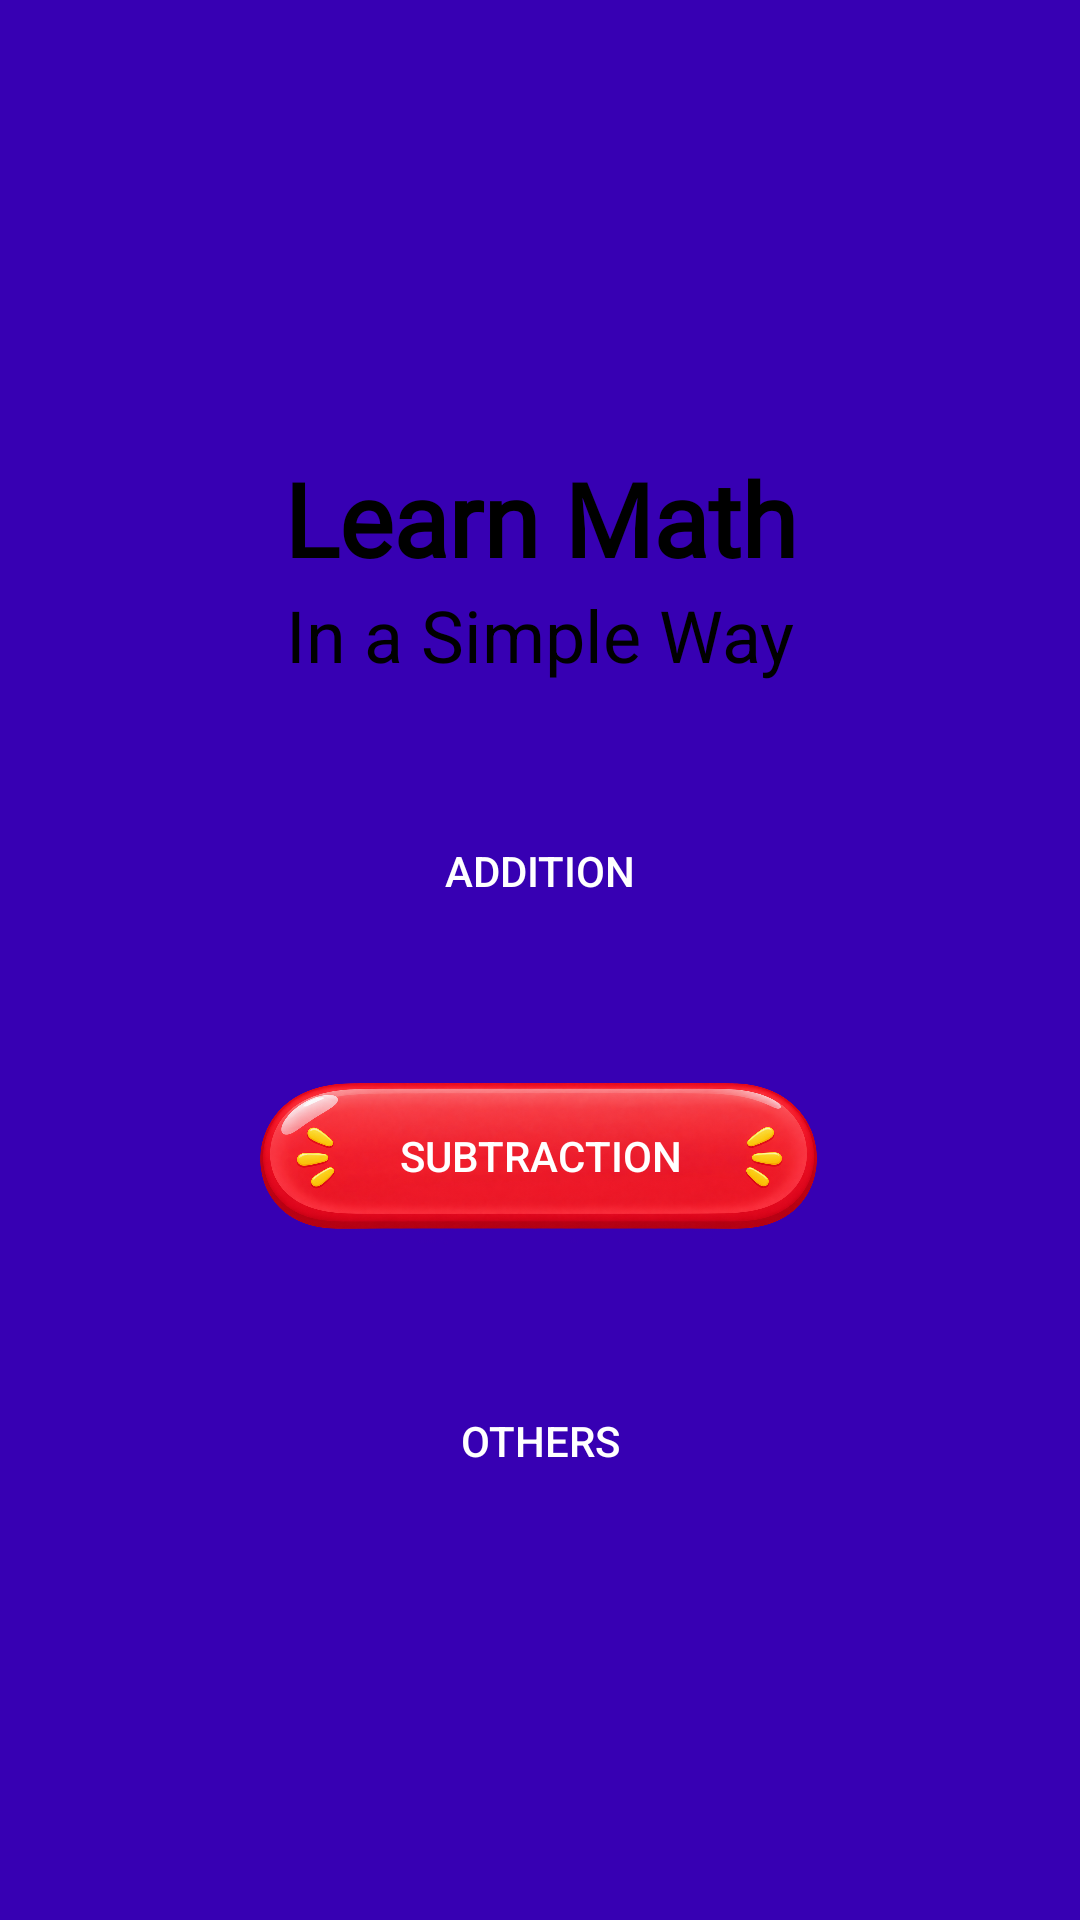

Produce the Android XML layout that renders to this screen, including the resource entries it uses.
<!-- AndroidManifest.xml: application theme Theme.LearnMath -->
<!-- res/layout/menu.xml -->
<?xml version="1.0" encoding="utf-8"?>
<LinearLayout xmlns:android="http://schemas.android.com/apk/res/android"
    android:layout_width="match_parent"
    android:layout_height="match_parent"
    android:background="@drawable/fundo01"
    android:gravity="top"
    android:orientation="vertical">


    <TextView
        android:id="@+id/textView2"
        android:layout_width="match_parent"
        android:layout_height="wrap_content"
        android:layout_marginTop="150dp"
        android:fontFamily="@font/adlam_display"
        android:text="@string/learn_math"
        android:textAlignment="center"
        android:textAllCaps="false"
        android:textColor="@color/black"
        android:textSize="34sp"
        android:textStyle="bold" />

    <TextView
        android:id="@+id/textView3"
        android:layout_width="match_parent"
        android:layout_height="wrap_content"
        android:text="@string/SubTituloMenu"
        android:textAlignment="center"
        android:textColor="@color/black"
        android:textSize="24sp" />

    <Button
        android:id="@+id/btnAdd"
        android:layout_width="200dp"
        android:layout_height="65dp"
        android:layout_gravity="center"
        android:layout_marginTop="30dp"
        android:background="@drawable/botaoplus"
        android:text="@string/addition"
        android:textColor="@color/white" />

    <Button
        android:id="@+id/bntSub"
        android:layout_width="200dp"
        android:layout_height="65dp"
        android:layout_gravity="center"
        android:layout_marginTop="30dp"
        android:background="@drawable/botaominus"
        android:text="@string/subtraction"
        android:textColor="@color/white" />

    <Button
        android:id="@+id/btnCalc"
        android:layout_width="200dp"
        android:layout_height="65dp"
        android:layout_gravity="center"
        android:layout_marginTop="30dp"
        android:background="@drawable/botaoplus"
        android:text="@string/others"
        android:textColor="@color/white" />


</LinearLayout>
<!-- resources referenced by this layout -->
<resources>
  <color name="black">#FF000000</color>
  <color name="white">#FFFFFFFF</color>
  <!-- drawable botaominus: png bitmap (drawable, 949332 bytes) -->
  <string name="SubTituloMenu">In a Simple Way</string>
  <string name="addition">Addition</string>
  <string name="learn_math">Learn Math</string>
  <string name="others">Others</string>
  <string name="subtraction">Subtraction</string>
  <style name="Theme.LearnMath" parent="Theme.AppCompat.DayNight.NoActionBar">
          <item name="android:colorBackground">@color/purple_700</item>
      </style>
  <color name="purple_700">#FF3700B3</color>
</resources>
